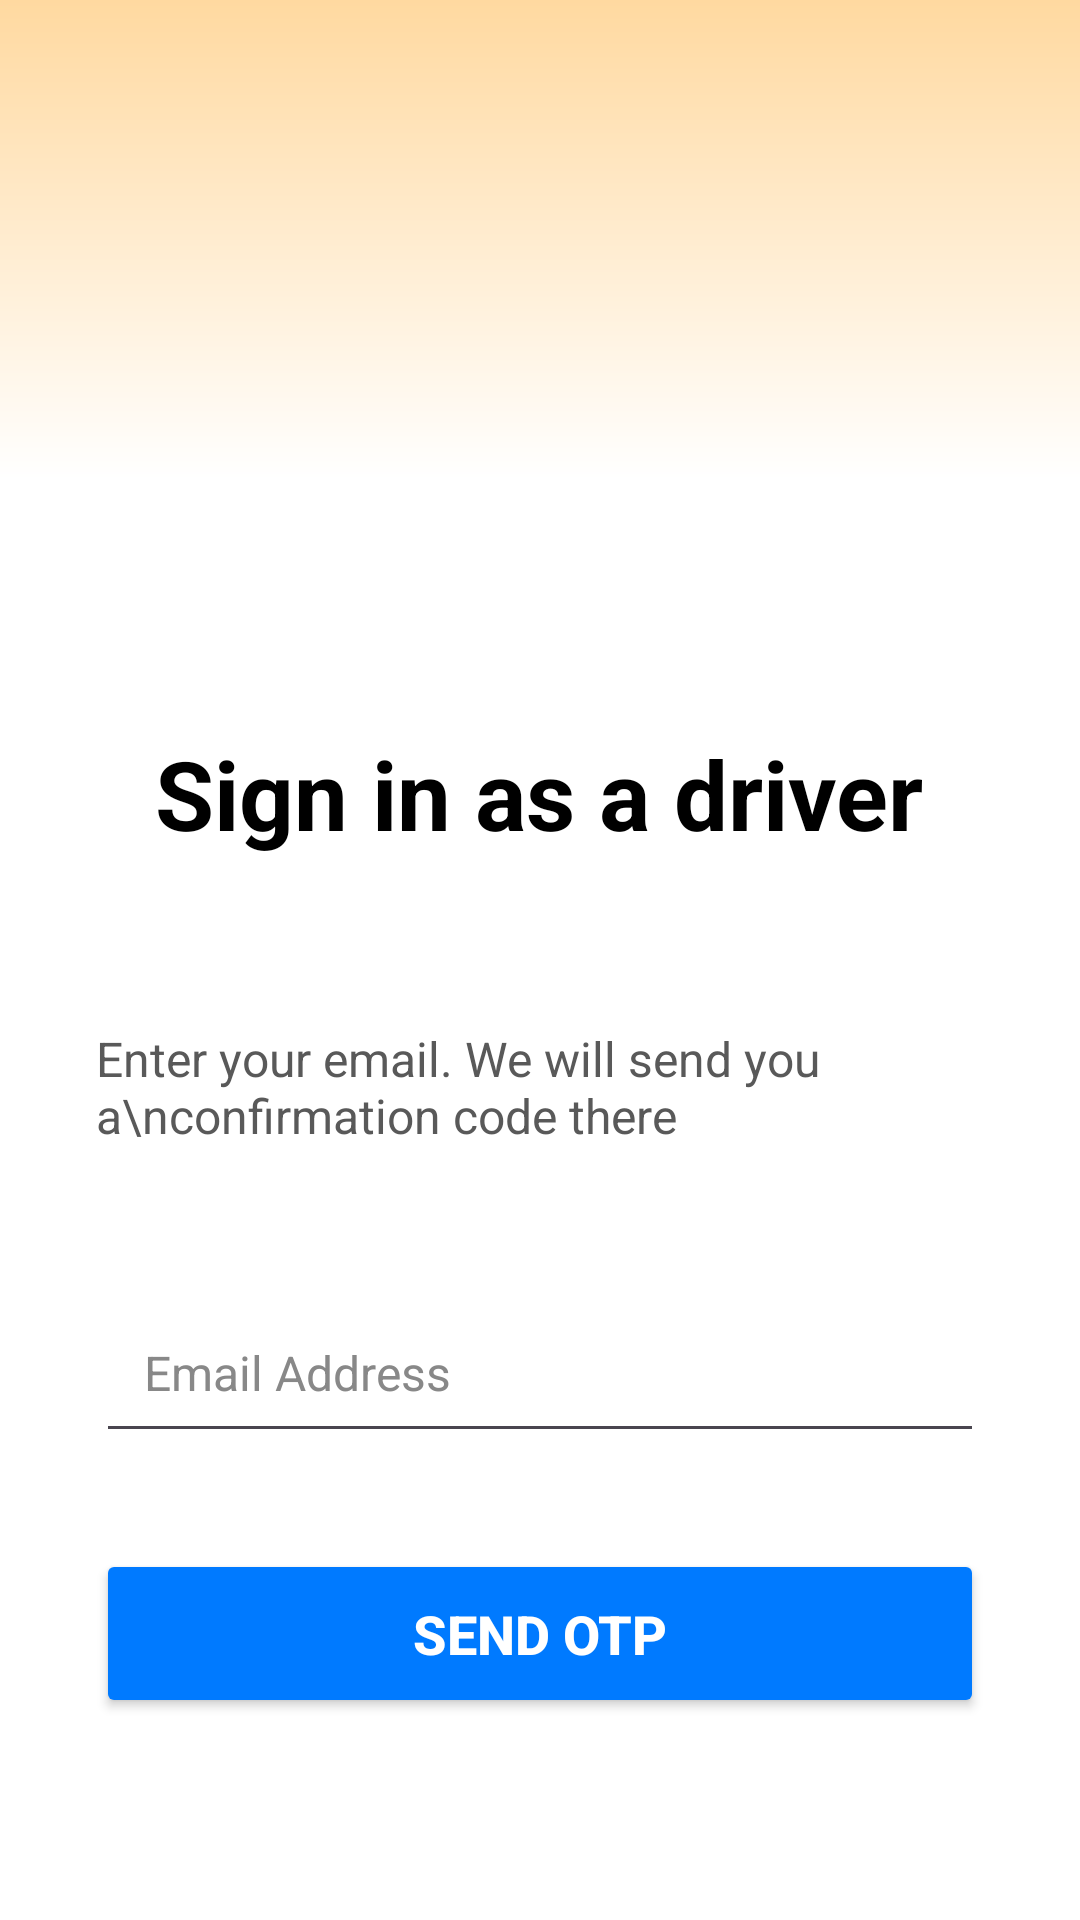

This screen was rendered from an Android layout file. Write that file and the resources it references.
<!-- AndroidManifest.xml: application theme Theme.ManipurDelivery2 -->
<!-- res/layout/activity_sign_in_driver.xml -->
<?xml version="1.0" encoding="UTF-8"?>
<LinearLayout xmlns:android="http://schemas.android.com/apk/res/android"
    android:layout_width="match_parent"
    android:layout_height="match_parent"
    android:background="#FFFFFF"
    android:orientation="vertical">
    <View
        android:layout_width="match_parent"
        android:layout_height="160dp"
        android:background="@drawable/header_background"
        android:layout_marginBottom="16dp" />


    <LinearLayout
        android:layout_width="match_parent"
        android:layout_height="0dp"
        android:layout_weight="1"
        android:gravity="center"
        android:orientation="vertical"
        android:paddingLeft="32dp"
        android:paddingRight="32dp">

        <TextView
            android:id="@+id/sign_in_title"
            android:layout_width="wrap_content"
            android:layout_height="wrap_content"
            android:layout_marginBottom="48dp"
            android:text="Sign in as a driver"
            android:textColor="#000000"
            android:textSize="32sp"
            android:textStyle="bold" />

        <TextView
            android:id="@+id/sign_in_subtitle"
            android:layout_width="wrap_content"
            android:layout_height="wrap_content"
            android:layout_marginTop="8dp"
            android:text="Enter your email. We will send you a\nconfirmation code there"
            android:textColor="#595959"
            android:textSize="16sp" />


        <EditText
            android:id="@+id/phone_number_edittext"
            android:layout_width="match_parent"
            android:layout_height="wrap_content"
            android:layout_marginTop="48dp"
            android:hint="Email Address"
            android:inputType="phone"
            android:padding="16dp"
            android:textColorHint="#888888"
            android:textSize="16sp">

        </EditText>

        <Button
            android:id="@+id/send_otp_button"
            android:layout_width="match_parent"
            android:layout_height="wrap_content"
            android:layout_marginTop="32dp"
            android:padding="16dp"
            android:backgroundTint="#007AFF"
            android:text="Send OTP"
            android:textColor="#FFFFFF"
            android:textSize="18sp"
            android:textStyle="bold">


        </Button>

    </LinearLayout>
</LinearLayout>
<!-- resources referenced by this layout -->
<resources>
  <!-- drawable header_background (drawable) -->
  <?xml version="1.0" encoding="utf-8"?>
  <shape xmlns:android="http://schemas.android.com/apk/res/android">
      <gradient
          android:angle="270"
          android:startColor="#FFD9A0"
          android:endColor="#FFFFFFFF"
          android:type="linear" />
  </shape>
  <style name="Theme.ManipurDelivery2" parent="Base.Theme.ManipurDelivery2" />
  <style name="Base.Theme.ManipurDelivery2" parent="Theme.Material3.DayNight.NoActionBar">
          
          
      </style>
</resources>
